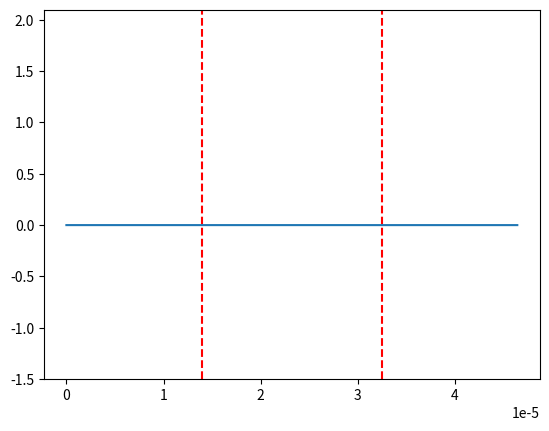

This chart was generated by the following Python code:
# [redacted]
# [redacted]
#Exercice 1j

import numpy as np
import matplotlib.pyplot as plt
import matplotlib.animation as animation

lambda0 = 1.55e-6  # Wavelength in meters
N_lambda = 21      # Number of grid points per wavelength
dx = lambda0 / N_lambda

c = 2.99792458e8  # Speed of light in vacuum
mu0 = np.pi * 4e-7
eps0 = 1 / (mu0 * c**2)

S = 1  # Courant number
dt = S * dx / c  # Time step
T = lambda0 / c  # Period of the wave
# Calculate the angular frequency of the incident light
W = 2 * np.pi / T
nbez = 30 * N_lambda
nbhy = nbez - 1
xmin = 0
xmax = (nbez - 1) * dx

ez = np.zeros(nbez)   # Electric field Ez
hy = np.zeros(nbhy)   # Magnetic field Hy

xez = np.linspace(xmin, xmax, nbez)
xhy = np.linspace(xmin + dx/2, xmax - dx/2, nbhy)

# Medium properties
indice2 = 1.9  # Refractive index of the second medium
centre_dielec = (xmax - xmin) / 2
largeur_dielec = lambda0 * 12

# Refractive index array
indice = np.ones(nbez)
for i in range(nbez):
    if abs(xez[i] - centre_dielec) < largeur_dielec / 2:
        indice[i] = indice2

# Permittivity and permeability arrays
eps = eps0 * indice**2
mu = mu0 * np.ones(nbhy)

# Update coefficients
ca = np.ones(nbez)
cb = dt / (dx * eps)
da = np.ones(nbhy)
db = dt / (dx * mu)

nbt = 2000  # Number of time steps

fig = plt.figure()
plt.vlines(centre_dielec-largeur_dielec/2, -1.5, 2.1, color='r', linestyle='--')
plt.vlines(centre_dielec+largeur_dielec/2, -1.5, 2.1, color='r', linestyle='--')
line, = plt.plot(xez, ez)
plt.ylim(-1.5, 2.1)

#define for the source term
tc=8.2*T
tau=2.8*T
def animate(n):
    tnp = (n + 1) * dt
    # Source field
    ez[0] = np.cos(W*(tnp-tc))*np.exp(-((tnp - tc)/(tau))**2)
    # Update fields using Yee algorithm
    for i in range(1, nbez - 1):
        ez[i] = cb[i] * (hy[i] - hy[i - 1]) + ca[i] * ez[i]
    for i in range(nbhy):
        hy[i] = db[i] * (ez[i + 1] - ez[i]) + da[i] * hy[i]
    
    
    #perfect metal boundary condition
    ez[-1] = 0
    hy[-1] = 0
    
    line.set_data(xez, ez)
    return line,

ani = animation.FuncAnimation(fig, animate, frames=nbt, blit=True, interval=1, repeat=False)

plt.show()
